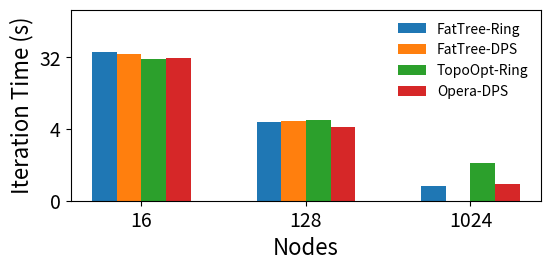

Here is the Python script that generated this plot:
import matplotlib as mpl
import matplotlib.pyplot as plt
from matplotlib.ticker import ScalarFormatter
import numpy as np

mpl.rcParams['pdf.fonttype'] = 42
mpl.rcParams['ps.fonttype'] = 42

networks = {
	'FatTree-Ring': [37.33278148, 4.866592623, 0.773761438],
	'FatTree-DPS': [35.49340833, 4.984451811, np.nan],
	'TopoOpt-Ring': [30.19567636, 5.223834599, 1.502613048],
	# 'Opera-Ring': [14.99975313, 3.936513169, 9.9318665],
	'Opera-DPS': [31.9213272, 4.264696369, 0.806677901],
}

# ----------------------------------------------------------------------

nodes = [16, 128, 1024]
x = np.arange(len(nodes)) # the label locations
width = 0.15 # the width of the bars
multiplier = 0

fig, ax = plt.subplots(layout='constrained')
fig.set_size_inches(6, 3)

for attribute, measurement in networks.items():
    offset = width * multiplier
    rects = ax.bar(x + offset, measurement, width, label=attribute)
    multiplier += 1

ax.set_xticks(x + width * (len(networks) / 2 - 0.5), nodes)
ax.legend(loc='upper right', fontsize=10, frameon=False)
ax.set_yscale('log', base=2)
ax.set_ylim(ymin=0.5, ymax=128)
ax.get_yaxis().set_major_formatter(ScalarFormatter())
ax.set_xlabel('Nodes', fontsize=16)
ax.set_ylabel('Iteration Time (s)', fontsize=16)
ax.tick_params(axis='x', labelsize=14)
ax.tick_params(axis='y', labelsize=14)

# ----------------------------------------------------------------------

fig.tight_layout(pad=1.5)

# plt.show()
plt.savefig('fs93_a.pdf', bbox_inches='tight', pad_inches=.15, dpi=600)
